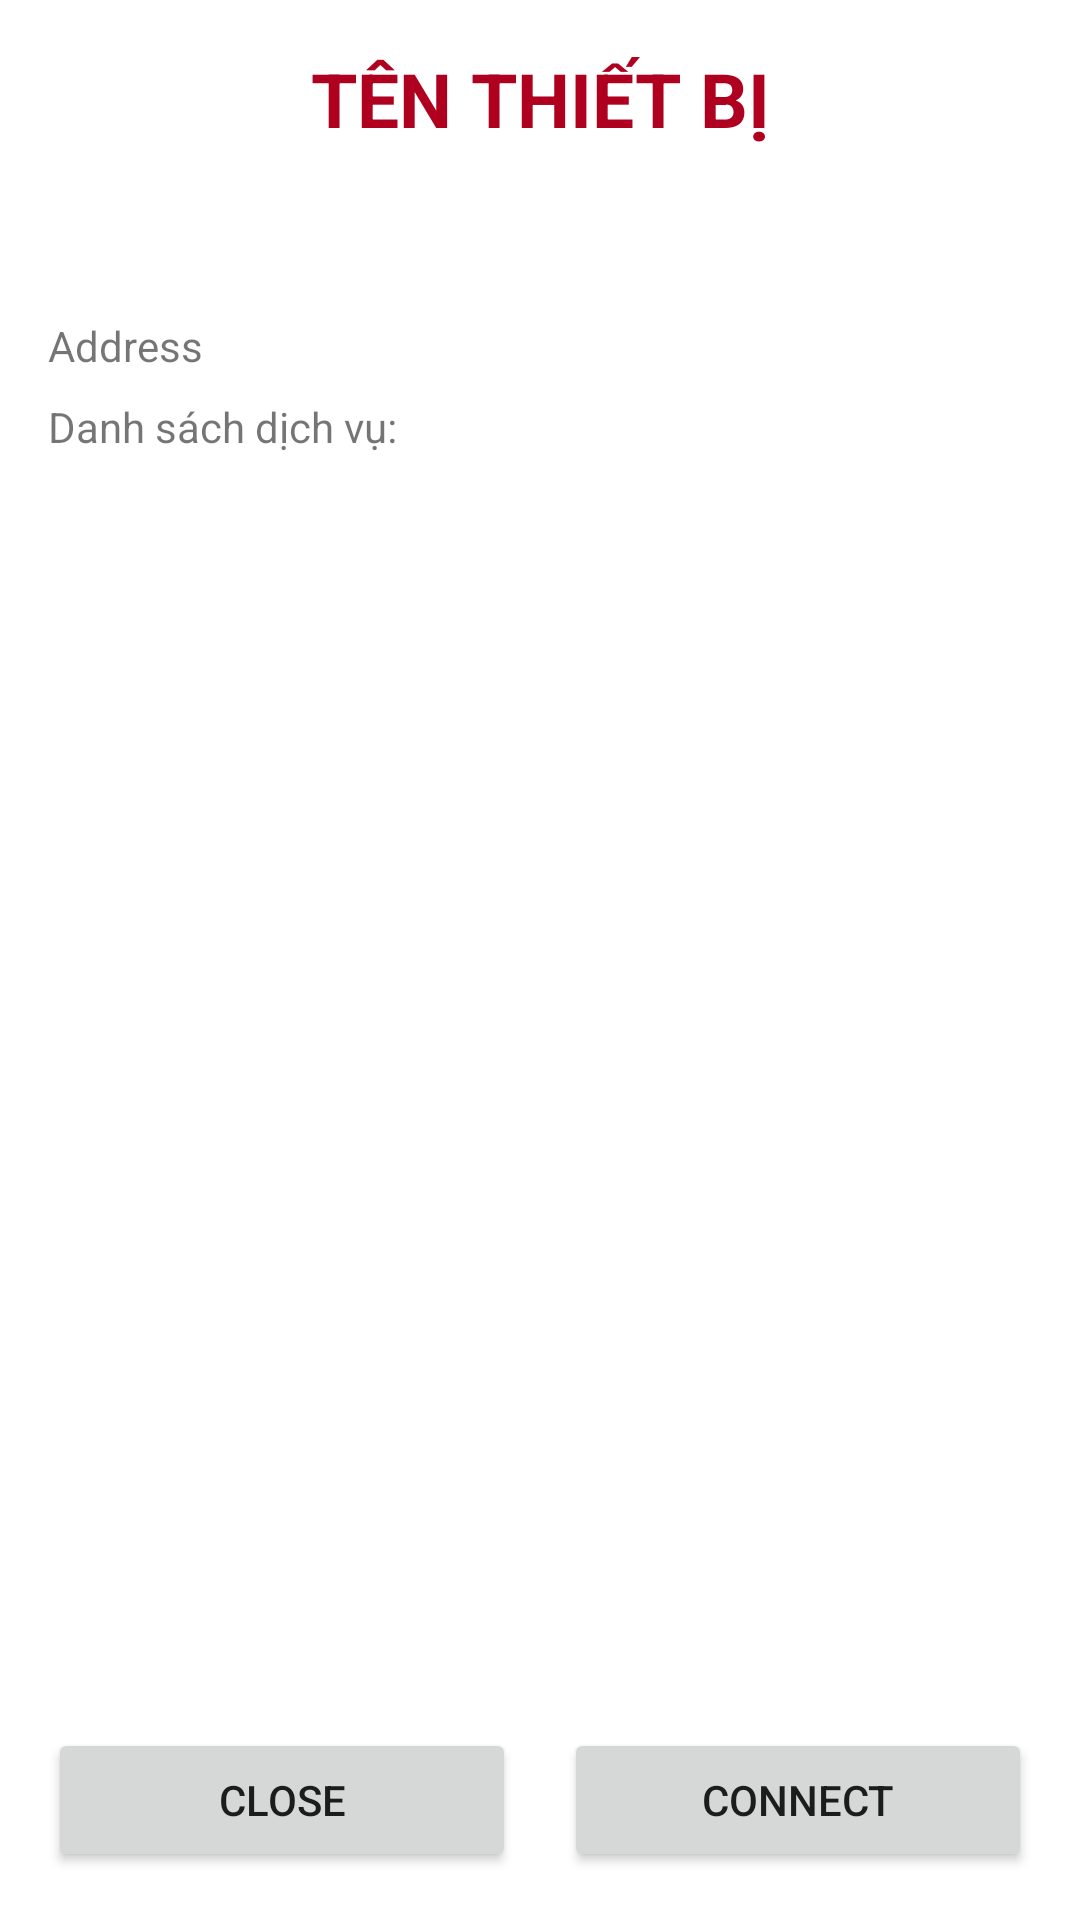

Here is an Android app screen rendered from its layout file. Give the layout XML and the strings, colors and styles it references.
<!-- AndroidManifest.xml: application theme Theme.BLE_Connect -->
<!-- res/layout/detail_fragment.xml -->
<?xml version="1.0" encoding="utf-8"?>
<androidx.constraintlayout.widget.ConstraintLayout xmlns:android="http://schemas.android.com/apk/res/android"
    xmlns:app="http://schemas.android.com/apk/res-auto"
    xmlns:tools="http://schemas.android.com/tools"
    android:layout_width="match_parent"
    android:layout_height="match_parent"
    android:clickable="true"
    android:background="@color/white">

    <TextView
        android:id="@+id/txt_namedevice"
        android:layout_width="0dp"
        android:layout_height="wrap_content"
        android:layout_marginTop="16dp"
        android:text="Tên thiết bị"
        android:textAlignment="center"
        android:textAllCaps="true"
        android:textColor="@color/design_default_color_error"
        android:textSize="25dp"
        android:textStyle="bold"
        app:layout_constraintEnd_toEndOf="parent"
        app:layout_constraintStart_toStartOf="parent"
        app:layout_constraintTop_toTopOf="parent" />

    <TextView
        android:id="@+id/txt_addressdetail"
        android:layout_width="0dp"
        android:layout_height="wrap_content"
        android:layout_marginStart="16dp"
        android:layout_marginTop="56dp"
        android:layout_marginEnd="16dp"
        android:text="Address"
        app:layout_constraintEnd_toEndOf="parent"
        app:layout_constraintHorizontal_bias="0.0"
        app:layout_constraintStart_toStartOf="parent"
        app:layout_constraintTop_toBottomOf="@+id/txt_namedevice" />

    <TextView
        android:id="@+id/txt_listService"
        android:layout_width="0dp"
        android:layout_height="wrap_content"
        android:layout_marginStart="16dp"
        android:layout_marginTop="8dp"
        android:layout_marginEnd="16dp"
        android:text="Danh sách dịch vụ:"
        app:layout_constraintEnd_toEndOf="parent"
        app:layout_constraintStart_toStartOf="parent"
        app:layout_constraintTop_toBottomOf="@+id/txt_addressdetail" />

    <TextView
        android:id="@+id/txt_allService"
        android:layout_width="0dp"
        android:layout_height="wrap_content"
        android:layout_marginStart="16dp"
        android:layout_marginTop="8dp"
        android:layout_marginEnd="16dp"
        app:layout_constraintEnd_toEndOf="parent"
        app:layout_constraintStart_toStartOf="parent"
        app:layout_constraintTop_toBottomOf="@+id/txt_listService" />

    <Button
        android:id="@+id/btn_close"
        android:layout_width="0dp"
        android:layout_height="wrap_content"
        android:layout_marginStart="16dp"
        android:layout_marginEnd="8dp"
        android:layout_marginBottom="16dp"
        android:text="Close"
        app:layout_constraintBottom_toBottomOf="parent"
        app:layout_constraintEnd_toStartOf="@+id/btn_connect"
        app:layout_constraintHorizontal_bias="0.5"
        app:layout_constraintStart_toStartOf="parent" />

    <Button
        android:id="@+id/btn_connect"
        android:layout_width="0dp"
        android:layout_height="wrap_content"
        android:layout_marginStart="8dp"
        android:layout_marginEnd="16dp"
        android:layout_marginBottom="16dp"
        android:text="Connect"
        app:layout_constraintBottom_toBottomOf="parent"
        app:layout_constraintEnd_toEndOf="parent"
        app:layout_constraintHorizontal_bias="0.5"
        app:layout_constraintStart_toEndOf="@+id/btn_close" />
</androidx.constraintlayout.widget.ConstraintLayout>
<!-- resources referenced by this layout -->
<resources>
  <style name="Theme.BLE_Connect" parent="Theme.MaterialComponents.DayNight.NoActionBar">
          
          <item name="colorPrimary">@color/purple_500</item>
          <item name="colorPrimaryVariant">@color/purple_700</item>
          <item name="colorOnPrimary">@color/white</item>
          
          <item name="colorSecondary">@color/teal_200</item>
          <item name="colorSecondaryVariant">@color/teal_700</item>
          <item name="colorOnSecondary">@color/black</item>
          
          <item name="android:statusBarColor" tools:targetApi="l">?attr/colorPrimaryVariant</item>
          
      </style>
  <!-- not gathered from this repository: default colours our renderer supplied (Android Studio template values) -->
  <color name="purple_500">#FF6200EE</color>
  <color name="purple_700">#FF3700B3</color>
  <color name="teal_200">#FF03DAC5</color>
  <color name="teal_700">#FF018786</color>
  <color name="black">#FF000000</color>
  <color name="white">#FFFFFFFF</color>
</resources>
